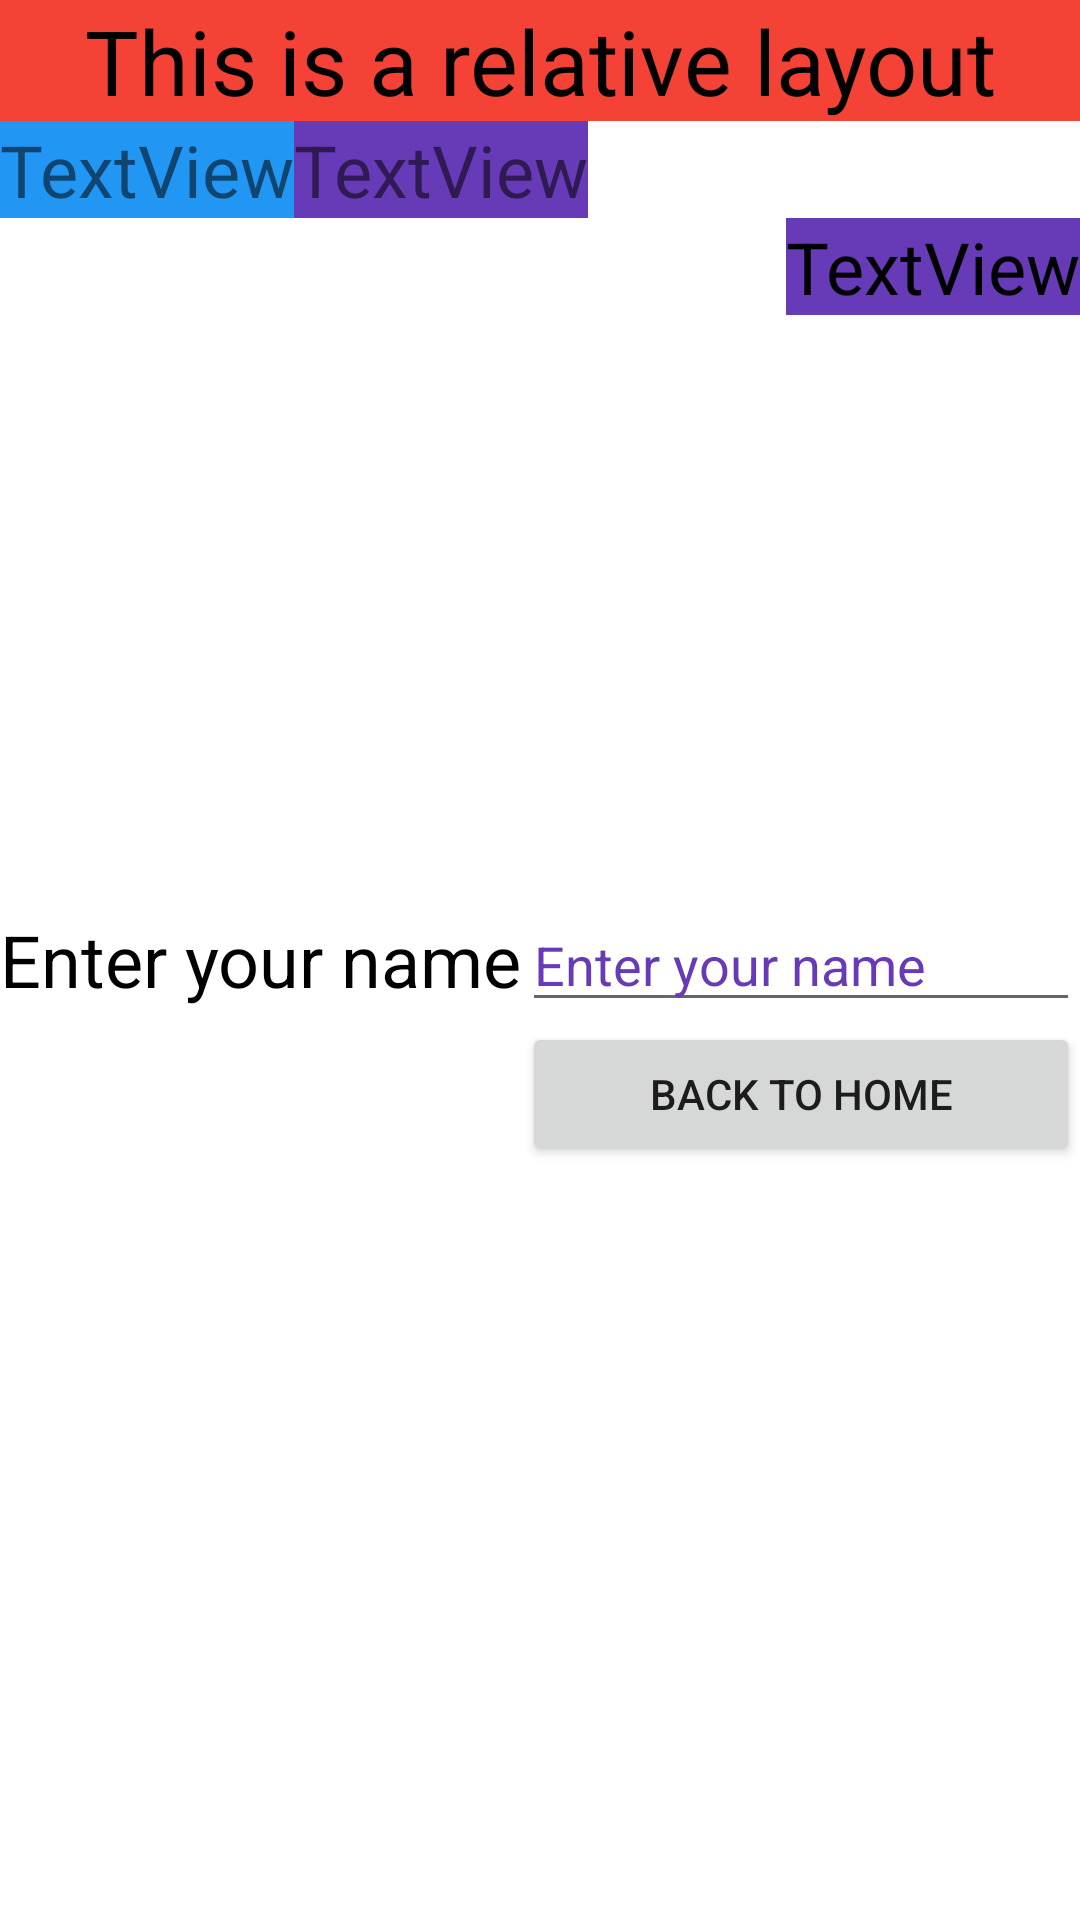

Layout XML and referenced resources for this Android screen:
<!-- AndroidManifest.xml: application theme Theme.Layout_activity -->
<!-- res/layout/activity_layout_relative.xml -->
<?xml version="1.0" encoding="utf-8"?>
<RelativeLayout xmlns:android="http://schemas.android.com/apk/res/android"
    xmlns:app="http://schemas.android.com/apk/res-auto"
    xmlns:tools="http://schemas.android.com/tools"
    android:layout_width="match_parent"
    android:layout_height="match_parent"
    android:layout_alignParentStart="true"
    android:layout_alignParentLeft="true"
    android:background="#FFFFFF"
    tools:context=".layout_relative">

    <TextView
        android:id="@+id/TV_title"
        android:layout_width="match_parent"
        android:layout_height="wrap_content"
        android:background="#F44336"
        android:gravity="center"
        android:text="@string/this_is_a_relative_layout"
        android:textColor="@color/black"
        android:textSize="30sp" />

    <TextView
        android:id="@+id/TV1"
        android:layout_width="wrap_content"
        android:layout_height="wrap_content"
        android:layout_below="@id/TV_title"
        android:layout_alignParentStart="true"
        android:layout_alignParentLeft="true"
        android:background="#2196F3"
        android:text="@string/textview"
        android:textSize="24sp" />

    <TextView
        android:id="@+id/TV2"
        android:layout_width="wrap_content"
        android:layout_height="wrap_content"
        android:layout_below="@id/TV_title"
        android:layout_toEndOf="@id/TV1"
        android:layout_toRightOf="@id/TV1"
        android:background="#673AB7"
        android:text="@string/textview"
        android:textSize="24sp" />

    <TextView
        android:id="@+id/TV3"
        android:layout_width="wrap_content"
        android:layout_height="wrap_content"
        android:layout_below="@id/TV2"
        android:layout_alignParentEnd="true"
        android:layout_alignParentRight="true"
        android:background="#673AB7"
        android:text="@string/textview"
        android:textColor="@color/black"
        android:textSize="24sp" />

    <TextView
        android:id="@+id/TV4"
        android:layout_width="wrap_content"
        android:layout_height="wrap_content"
        android:layout_centerVertical="true"
        android:text="@string/enter_your_name"
        android:textColor="@color/black"
        android:textSize="24sp" />

    <EditText
        android:id="@+id/editTextTextPersonName"
        android:layout_width="wrap_content"
        android:layout_height="wrap_content"
        android:layout_centerVertical="true"
        android:layout_toEndOf="@id/TV4"
        android:layout_toRightOf="@id/TV4"
        android:autofillHints=""
        android:ems="10"
        android:hint="@string/enter_your_name"
        android:inputType="textPersonName"
        android:singleLine="true"
        android:textColor="@color/black"
        android:textColorHint="#673AB7" />

    <Button
        android:id="@+id/btn_backtohome"
        android:layout_width="wrap_content"
        android:layout_height="wrap_content"
        android:layout_below="@id/editTextTextPersonName"
        android:layout_alignParentEnd="true"
        android:layout_alignParentRight="true"
        android:layout_toEndOf="@id/TV4"
        android:layout_toRightOf="@id/TV4"
        android:text="@string/back_to_home" />
</RelativeLayout>
<!-- resources referenced by this layout -->
<resources>
  <string name="back_to_home">Back to home</string>
  <string name="enter_your_name">Enter your name</string>
  <string name="textview">TextView</string>
  <string name="this_is_a_relative_layout">This is a relative layout</string>
  <style name="Theme.Layout_activity" parent="Theme.MaterialComponents.DayNight.DarkActionBar">
          
          <item name="colorPrimary">@color/purple_500</item>
          <item name="colorPrimaryVariant">@color/purple_700</item>
          <item name="colorOnPrimary">@color/white</item>
          
          <item name="colorSecondary">@color/teal_200</item>
          <item name="colorSecondaryVariant">@color/teal_700</item>
          <item name="colorOnSecondary">@color/black</item>
          
          <item name="android:statusBarColor" tools:targetApi="l">?attr/colorPrimaryVariant</item>
          
      </style>
  <!-- not gathered from this repository: default colours our renderer supplied (Android Studio template values) -->
  <color name="purple_500">#FF6200EE</color>
  <color name="purple_700">#FF3700B3</color>
  <color name="teal_200">#FF03DAC5</color>
  <color name="teal_700">#FF018786</color>
  <color name="black">#FF000000</color>
  <color name="white">#FFFFFFFF</color>
</resources>
